Run: headless pygame with SDL's dummy video driver; simulated clock (each Clock.tick advances the game by its frame time, no real sleeping); random seed 0; keys injected as events and as key.get_pressed() state; no mouse input.
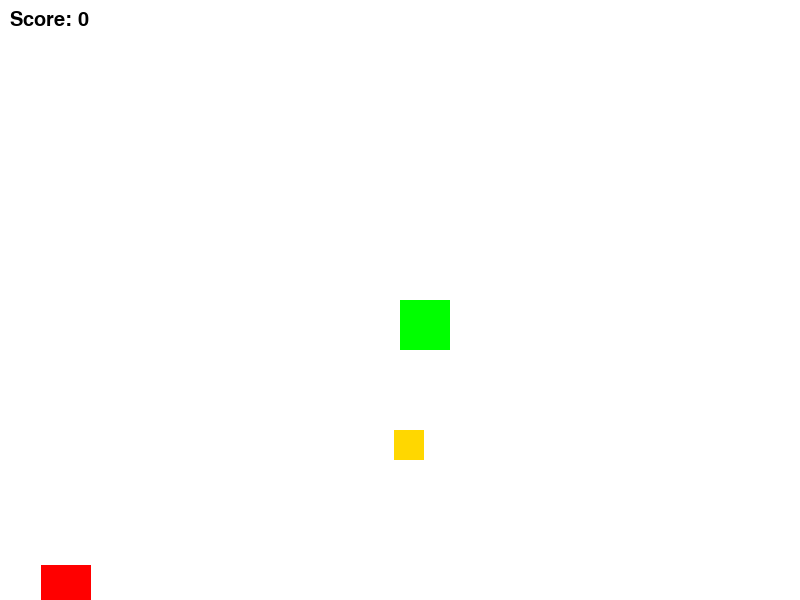
Frame 1 of 4 · flips 1–60 · no input
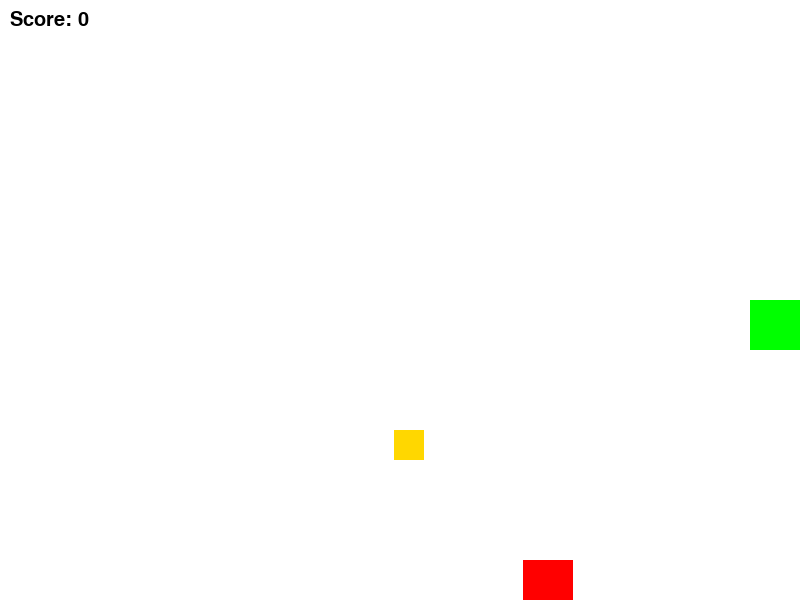
Frame 2 of 4 · flips 61–180 · tapped SPACE, RETURN · held RIGHT (→), D
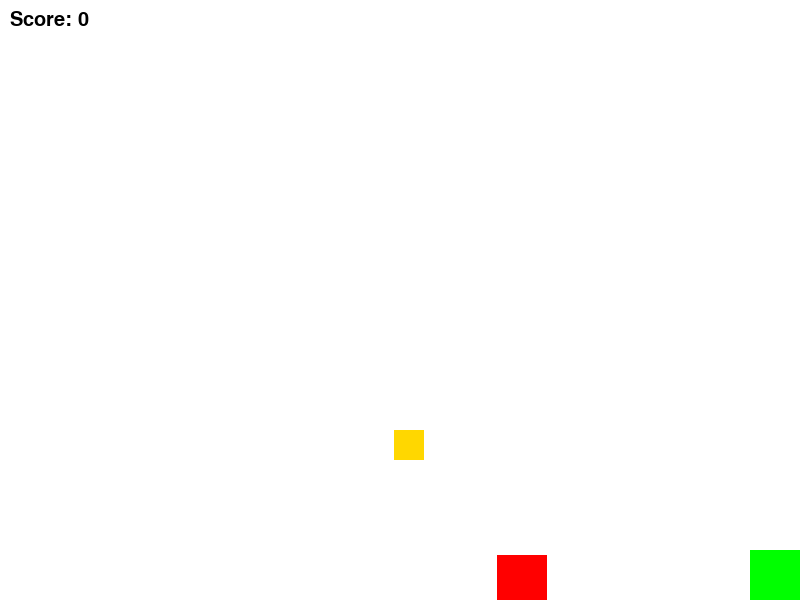
Frame 3 of 4 · flips 181–300 · held DOWN (↓), S
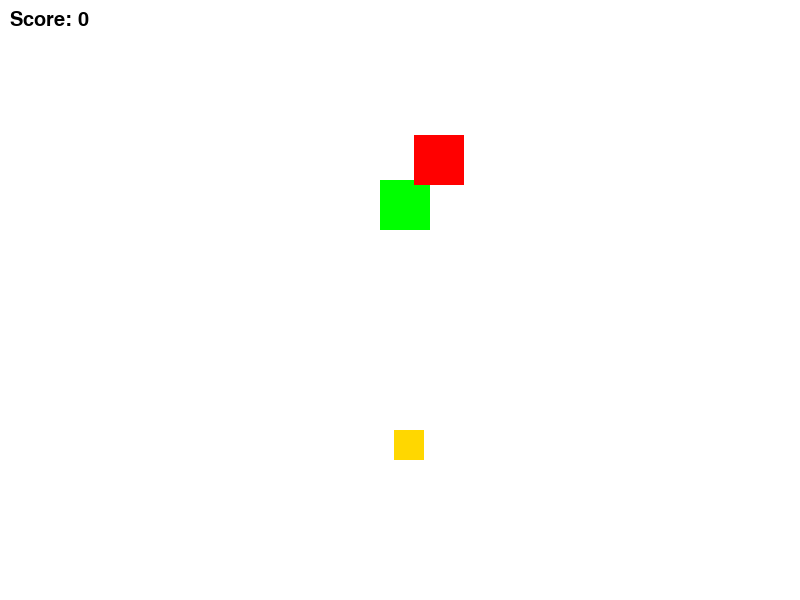
Frame 4 of 4 · flips 301–420 · held LEFT (←), A, UP (↑), W

The pygame program that drew these frames:

import pygame
import random

# Initialize pygame
pygame.init()

# Screen dimensions
WIDTH, HEIGHT = 800, 600
screen = pygame.display.set_mode((WIDTH, HEIGHT))
pygame.display.set_caption("Treasure Hunt")

# Colors
WHITE = (255, 255, 255)
BLACK = (0, 0, 0)
GOLD = (255, 215, 0)
RED = (255, 0, 0)
GREEN = (0, 255, 0)

# Clock
clock = pygame.time.Clock()

# Player
player_size = 50
player_pos = [WIDTH // 2, HEIGHT // 2]
player_speed = 10

# Treasure
treasure_size = 30
treasure_pos = [random.randint(0, WIDTH - treasure_size), random.randint(0, HEIGHT - treasure_size)]

# Obstacles
obstacle_size = 50
obstacle_pos = [random.randint(0, WIDTH - obstacle_size), random.randint(0, HEIGHT - obstacle_size)]
obstacle_speed = 5

# Score
score = 0
font = pygame.font.SysFont("Arial", 30)

# Game loop
game_over = False

while not game_over:
    for event in pygame.event.get():
        if event.type == pygame.QUIT:
            game_over = True

    # Player movement
    keys = pygame.key.get_pressed()
    if keys[pygame.K_UP] and player_pos[1] > 0:
        player_pos[1] -= player_speed
    if keys[pygame.K_DOWN] and player_pos[1] < HEIGHT - player_size:
        player_pos[1] += player_speed
    if keys[pygame.K_LEFT] and player_pos[0] > 0:
        player_pos[0] -= player_speed
    if keys[pygame.K_RIGHT] and player_pos[0] < WIDTH - player_size:
        player_pos[0] += player_speed

    # Move obstacle
    obstacle_pos[1] += obstacle_speed
    if obstacle_pos[1] > HEIGHT:
        obstacle_pos[0] = random.randint(0, WIDTH - obstacle_size)
        obstacle_pos[1] = 0

    # Check collision with treasure
    if (
        player_pos[0] < treasure_pos[0] + treasure_size
        and player_pos[0] + player_size > treasure_pos[0]
        and player_pos[1] < treasure_pos[1] + treasure_size
        and player_pos[1] + player_size > treasure_pos[1]
    ):
        score += 1
        treasure_pos = [random.randint(0, WIDTH - treasure_size), random.randint(0, HEIGHT - treasure_size)]

    # Check collision with obstacle
    if (
        player_pos[0] < obstacle_pos[0] + obstacle_size
        and player_pos[0] + player_size > obstacle_pos[0]
        and player_pos[1] < obstacle_pos[1] + obstacle_size
        and player_pos[1] + player_size > obstacle_pos[1]
    ):
        game_over = True

    # Drawing
    screen.fill(WHITE)
    pygame.draw.rect(screen, GREEN, (player_pos[0], player_pos[1], player_size, player_size))
    pygame.draw.rect(screen, GOLD, (treasure_pos[0], treasure_pos[1], treasure_size, treasure_size))
    pygame.draw.rect(screen, RED, (obstacle_pos[0], obstacle_pos[1], obstacle_size, obstacle_size))

    # Show score
    score_text = font.render(f"Score: {score}", True, BLACK)
    screen.blit(score_text, (10, 10))

    pygame.display.update()
    clock.tick(30)

pygame.quit()

# End game message
print(f"Game Over! Your final score is: {score}")
